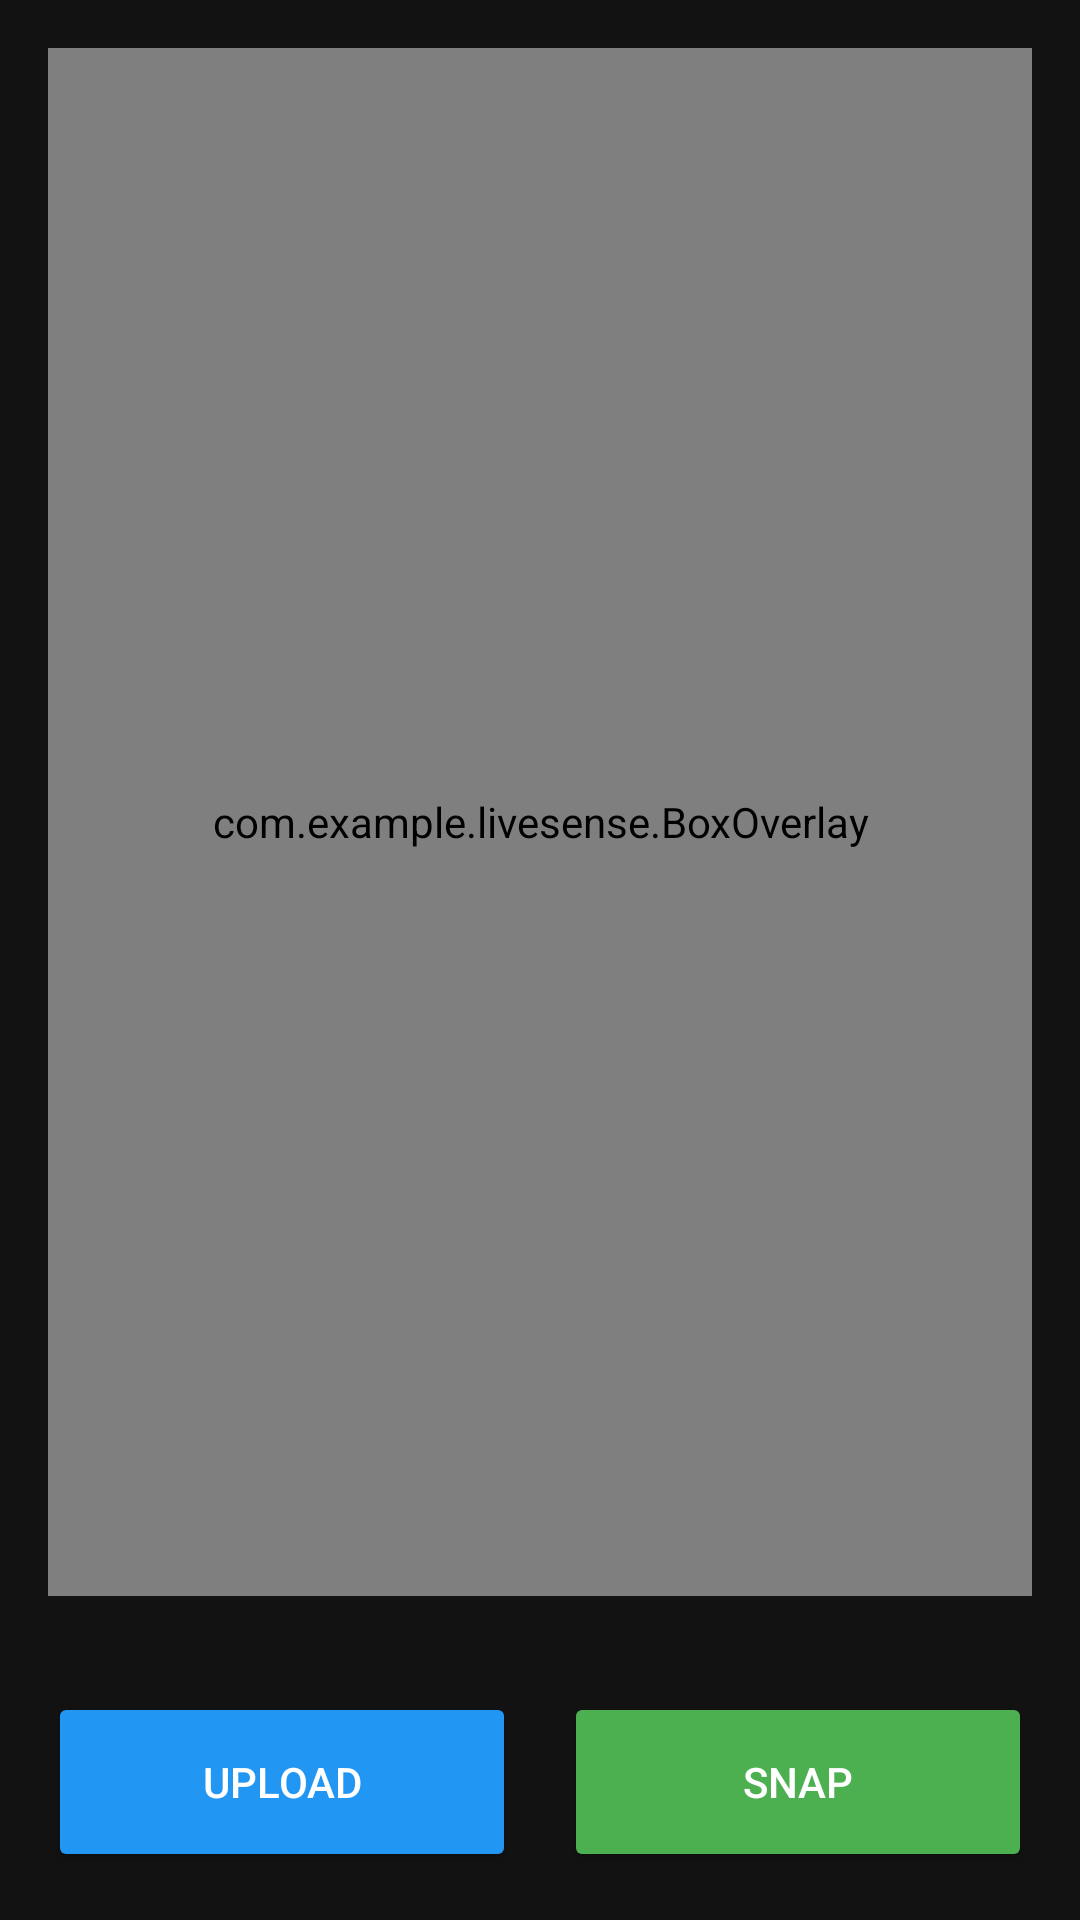

Write the Android layout XML for this screen, with the resource values it uses.
<!-- AndroidManifest.xml: application theme Theme.LiveSense -->
<!-- res/layout/activity_image.xml -->
<?xml version="1.0" encoding="utf-8"?>
<androidx.constraintlayout.widget.ConstraintLayout xmlns:android="http://schemas.android.com/apk/res/android"
    xmlns:app="http://schemas.android.com/apk/res-auto"
    xmlns:tools="http://schemas.android.com/tools"
    android:id="@+id/main"
    android:layout_width="match_parent"
    android:layout_height="match_parent"
    android:background="#121212"
    tools:context=".ImageActivity">

    <FrameLayout
        android:id="@+id/image_container"
        android:layout_width="0dp"
        android:layout_height="0dp"
        android:layout_margin="16dp"
        android:background="#2A2A2A"
        app:layout_constraintTop_toTopOf="parent"
        app:layout_constraintBottom_toTopOf="@id/button_layout"
        app:layout_constraintStart_toStartOf="parent"
        app:layout_constraintEnd_toEndOf="parent">

        <ImageView
            android:id="@+id/imageView"
            android:layout_width="match_parent"
            android:layout_height="match_parent"
            android:scaleType="fitCenter" />

        <FrameLayout
            android:id="@+id/placeholder_animation"
            android:layout_width="match_parent"
            android:layout_height="match_parent">

            <ImageView
                android:layout_width="150dp"
                android:layout_height="150dp"
                android:layout_gravity="center"
                android:src="@drawable/placeholder_image_icon" />

            <View
                android:id="@+id/scanner_line"
                android:layout_width="match_parent"
                android:layout_height="4dp"
                android:background="#4CAF50"
                android:layout_gravity="top"
                android:visibility="gone"/>
        </FrameLayout>

        <com.example.livesense.BoxOverlay
            android:id="@+id/boxOverlay"
            android:layout_width="match_parent"
            android:layout_height="match_parent" />

    </FrameLayout>

    <LinearLayout
        android:id="@+id/button_layout"
        android:layout_width="0dp"
        android:layout_height="wrap_content"
        android:orientation="horizontal"
        android:padding="16dp"
        app:layout_constraintBottom_toBottomOf="parent"
        app:layout_constraintStart_toStartOf="parent"
        app:layout_constraintEnd_toEndOf="parent">

        <Button
            android:id="@+id/upload_button"
            android:layout_width="0dp"
            android:layout_height="60dp"
            android:layout_weight="1"
            android:layout_marginEnd="8dp"
            android:text="Upload"
            android:backgroundTint="#2196F3"
            android:textColor="@android:color/white"/>

        <Button
            android:id="@+id/snap_button"
            android:layout_width="0dp"
            android:layout_height="60dp"
            android:layout_weight="1"
            android:layout_marginStart="8dp"
            android:text="Snap"
            android:backgroundTint="#4CAF50"
            android:textColor="@android:color/white"/>
    </LinearLayout>

</androidx.constraintlayout.widget.ConstraintLayout>
<!-- resources referenced by this layout -->
<resources>
  <!-- drawable placeholder_image_icon (drawable) -->
  <?xml version="1.0" encoding="utf-8"?>
  
  <vector xmlns:android="http://schemas.android.com/apk/res/android"
      android:width="24dp"
      android:height="24dp"
      android:viewportWidth="24"
      android:viewportHeight="24"
      android:tint="#AAAAAA">
    <path
        android:fillColor="@android:color/white"
        android:pathData="M21,19V5c0,-1.1 -0.9,-2 -2,-2H5c-1.1,0 -2,0.9 -2,2v14c0,1.1 0.9,2 2,2h14c1.1,0 2,-0.9 2,-2zM8.5,13.5l2.5,3.01L14.5,12l4.5,6H5l3.5,-4.5z"/>
  </vector>
  <style name="Theme.LiveSense" parent="Base.Theme.LiveSense" />
  <style name="Base.Theme.LiveSense" parent="Theme.Material3.DayNight.NoActionBar">
          
          
      </style>
</resources>
